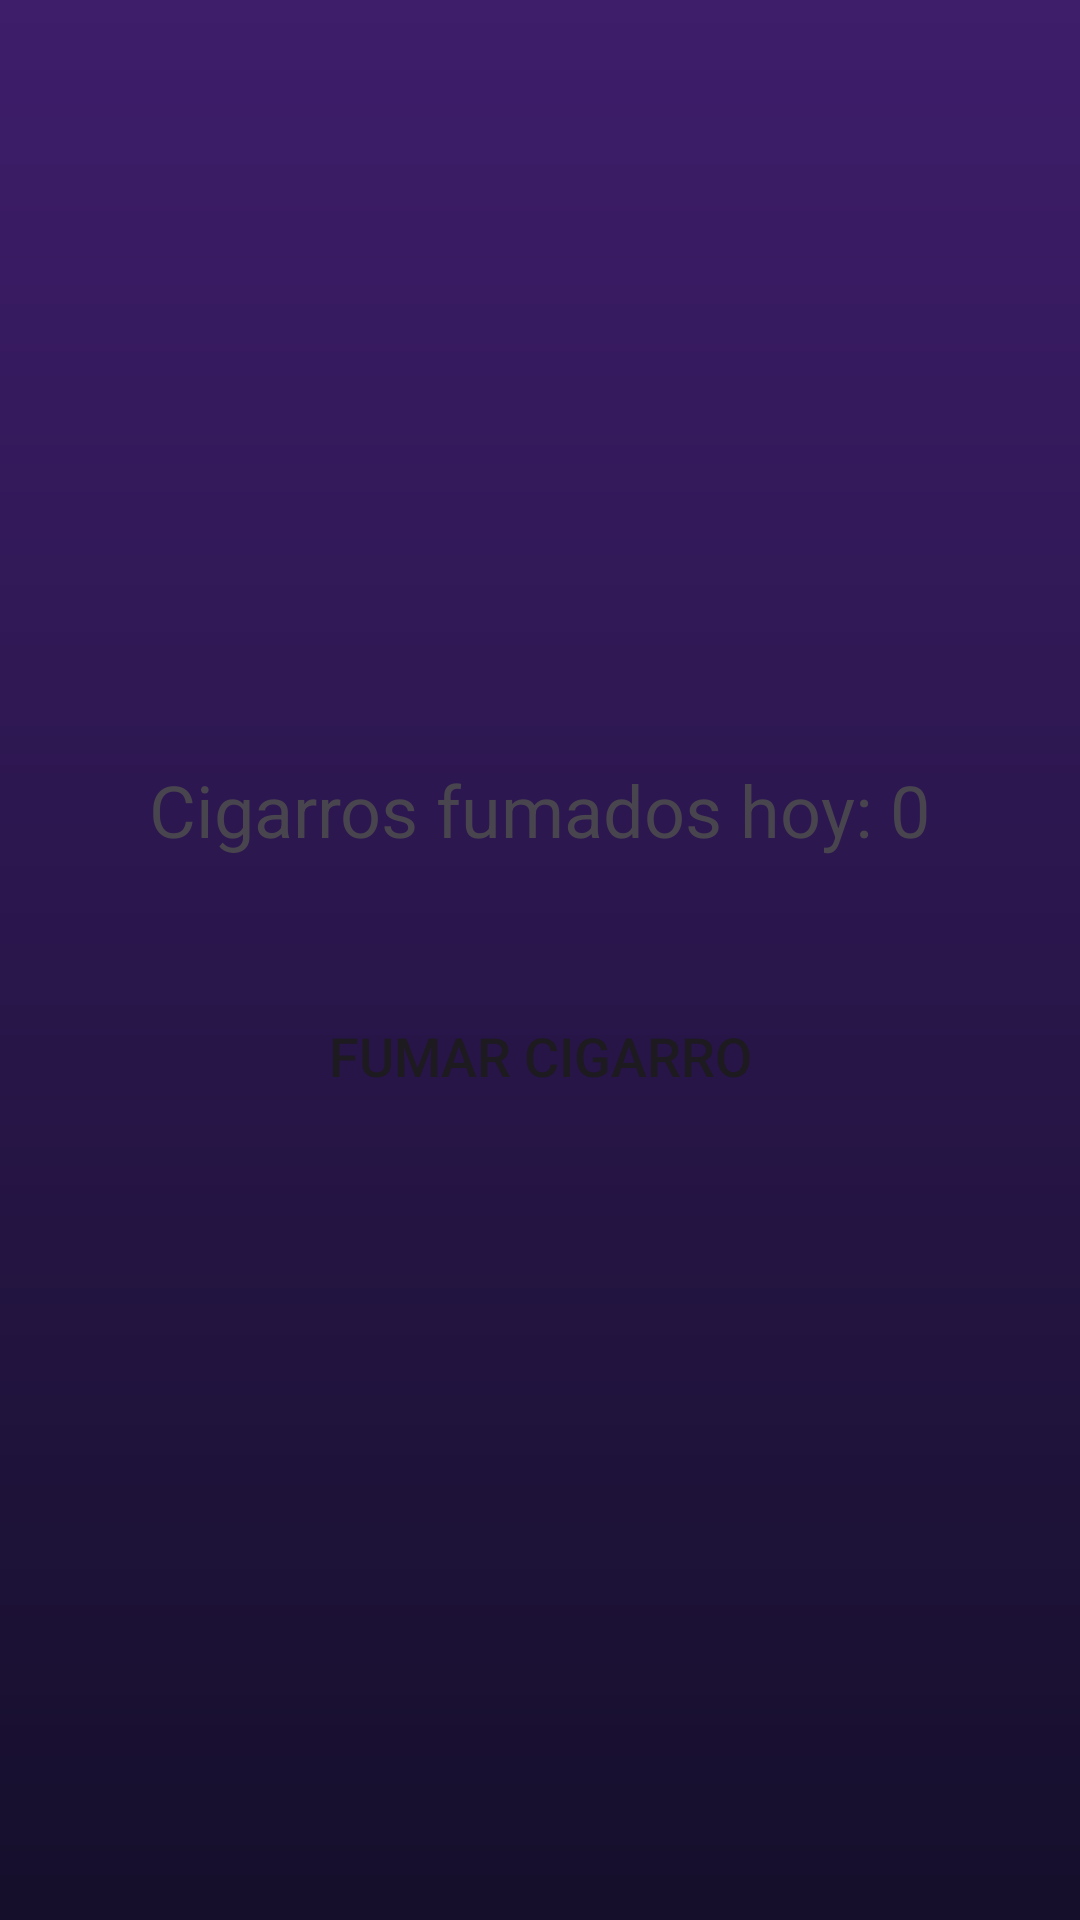

Reconstruct the res/layout file that produces this screen, plus the resources it refers to.
<!-- AndroidManifest.xml: activity theme Theme.PitiTrackr -->
<!-- res/layout/activity_main.xml -->
<?xml version="1.0" encoding="utf-8"?>
<LinearLayout xmlns:android="http://schemas.android.com/apk/res/android"
    android:layout_width="match_parent"
    android:layout_height="match_parent"
    android:orientation="vertical"
    android:gravity="center"
    android:padding="16dp"
    android:background="@drawable/background_gradient">


    <TextView
        android:id="@+id/counterTextView"
        android:layout_width="wrap_content"
        android:layout_height="wrap_content"
        android:text="Cigarros fumados hoy: 0"
        android:textSize="24sp"
        android:padding="16dp" />

    <Button
        android:id="@+id/smokeButton"
        android:layout_width="wrap_content"
        android:layout_height="wrap_content"
        android:background="@drawable/background_button"
        android:text="Fumar cigarro"
        android:textSize="18sp"
        android:padding="16dp" />

</LinearLayout>
<!-- resources referenced by this layout -->
<resources>
  <!-- drawable background_button (drawable) -->
  <?xml version="1.0" encoding="utf-8"?>
  <shape xmlns:android="http://schemas.android.com/apk/res/android"
      android:shape="oval">
  
  
      <size android:width="100dp" android:height="100dp" />
      <corners android:radius="60dp" />
  </shape>
  <!-- drawable background_gradient (drawable) -->
  <?xml version="1.0" encoding="utf-8"?>
  <shape xmlns:android="http://schemas.android.com/apk/res/android"
      android:shape="rectangle">
      <gradient
          android:angle="270"
          android:startColor="#3E1D6B"
          android:endColor="#150F2B"
          android:type="linear" />
  </shape>
  <style name="Theme.PitiTrackr" parent="Base.Theme.PitiTrackr" />
  <style name="Base.Theme.PitiTrackr" parent="Theme.Material3.DayNight.NoActionBar">
          
          
      </style>
</resources>
